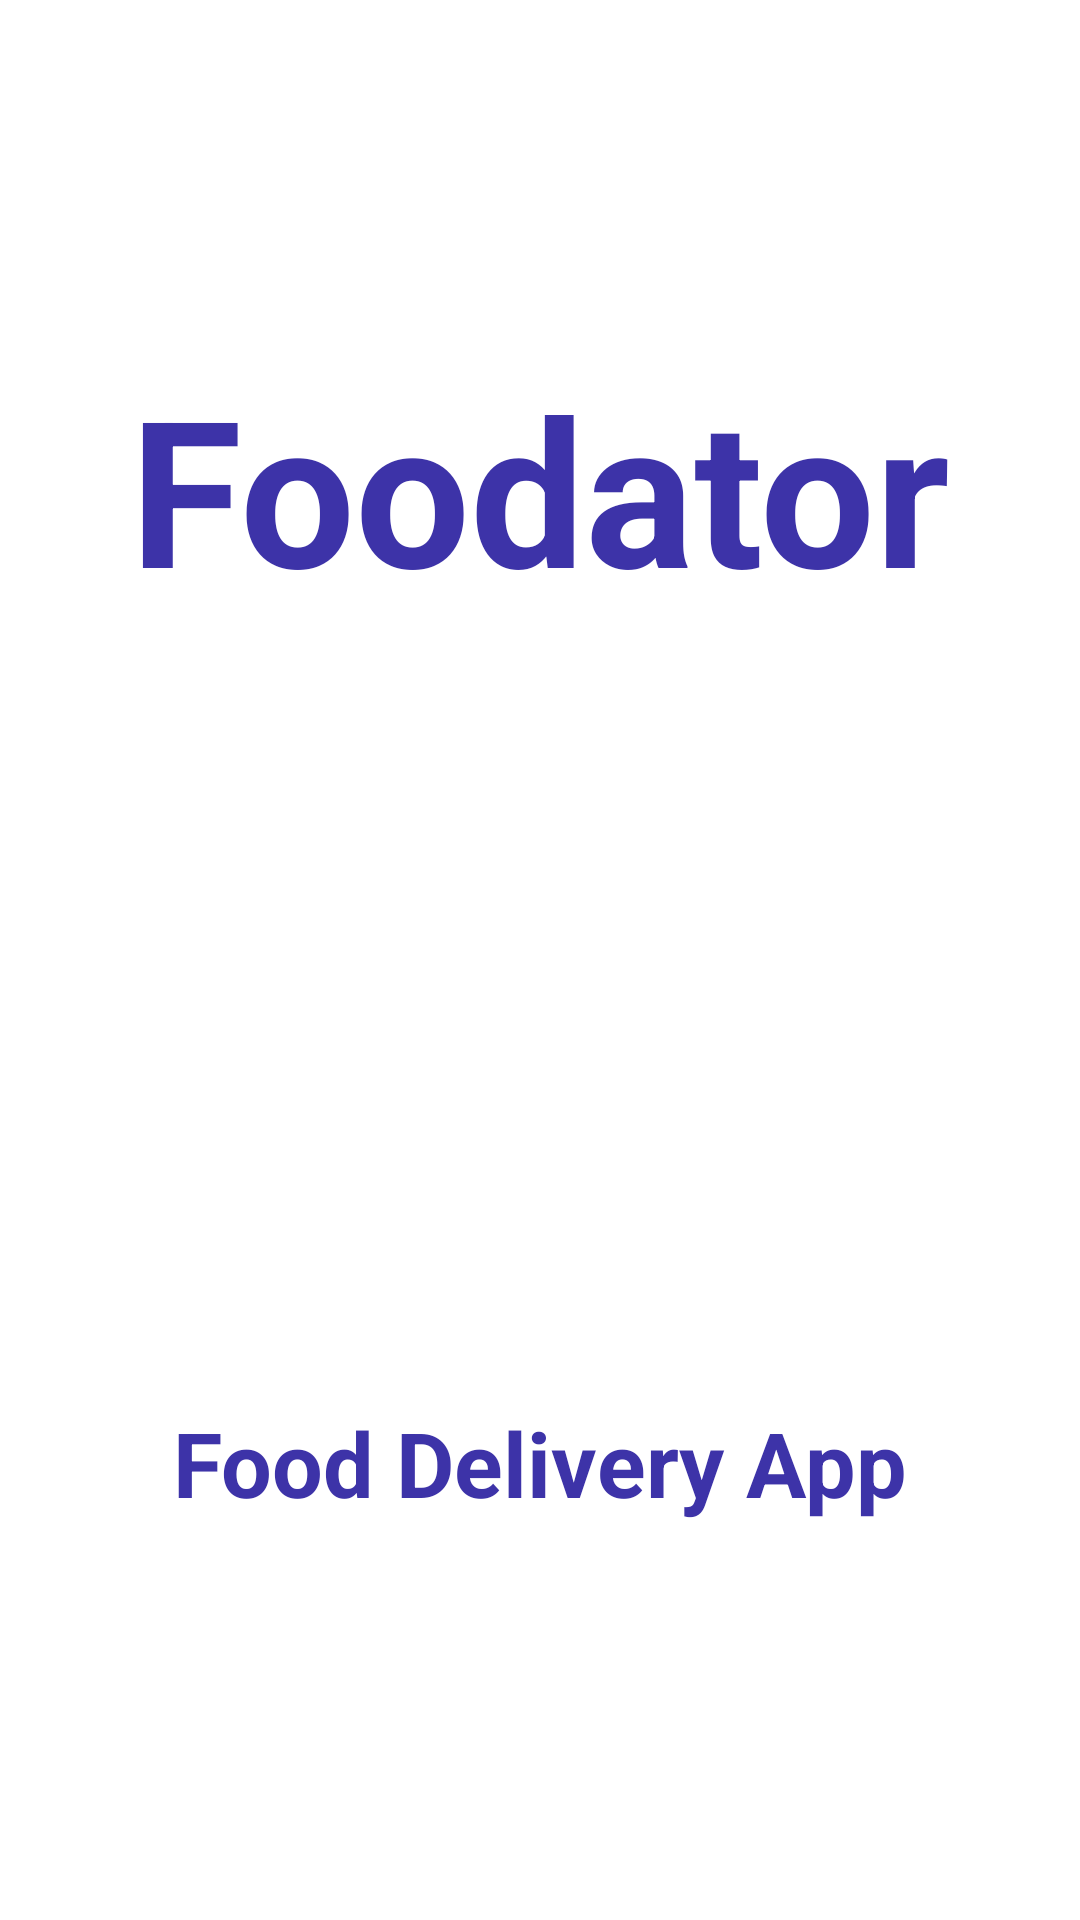

Reconstruct the res/layout file that produces this screen, plus the resources it refers to.
<!-- AndroidManifest.xml: application theme Theme.FoodDeliveryApp -->
<!-- res/layout/activity_intro.xml -->
<?xml version="1.0" encoding="utf-8"?>
<androidx.constraintlayout.widget.ConstraintLayout xmlns:android="http://schemas.android.com/apk/res/android"
    xmlns:app="http://schemas.android.com/apk/res-auto"
    xmlns:tools="http://schemas.android.com/tools"
    android:layout_width="match_parent"
    android:layout_height="match_parent"
    tools:context=".Activity.IntroActivity">

    <ImageView
        android:id="@+id/imageView2"
        android:layout_width="wrap_content"
        android:layout_height="650dp"
        android:scaleType="fitXY"
        android:src="@drawable/background_intro"
        app:layout_constraintBottom_toBottomOf="parent"
        app:layout_constraintEnd_toEndOf="parent"
        app:layout_constraintHorizontal_bias="0.0"
        app:layout_constraintStart_toStartOf="parent"
        app:layout_constraintTop_toTopOf="parent"
        app:layout_constraintVertical_bias="0.0" />

    <ImageView
        android:id="@+id/imageView5"
        android:layout_width="wrap_content"
        android:layout_height="wrap_content"
        android:src="@drawable/logo"
        app:layout_constraintBottom_toBottomOf="@+id/imageView2"
        app:layout_constraintEnd_toEndOf="@+id/imageView2"
        app:layout_constraintStart_toStartOf="@+id/imageView2"
        app:layout_constraintTop_toTopOf="@+id/imageView2" />

    <TextView
        android:id="@+id/textView"
        android:layout_width="wrap_content"
        android:layout_height="wrap_content"
        android:text="@string/Front_page_app_name"
        android:textColor="#3d33a8"
        android:textSize="68sp"
        android:textStyle="bold"
        app:layout_constraintBottom_toTopOf="@+id/imageView5"
        app:layout_constraintEnd_toEndOf="parent"
        app:layout_constraintStart_toStartOf="parent"
        app:layout_constraintTop_toTopOf="@+id/imageView2" />

    <TextView
        android:id="@+id/textView3"
        android:layout_width="wrap_content"
        android:layout_height="wrap_content"
        android:text="@string/food_delivery_app"
        android:textColor="#3d33a8"
        android:textSize="30sp"
        android:textStyle="bold"
        app:layout_constraintBottom_toBottomOf="@+id/imageView2"
        app:layout_constraintEnd_toEndOf="parent"
        app:layout_constraintStart_toStartOf="parent"
        app:layout_constraintTop_toBottomOf="@+id/imageView5" />

    <androidx.constraintlayout.widget.ConstraintLayout
        android:id="@+id/startBtn"
        android:layout_width="0dp"
        android:layout_height="50dp"
        android:layout_marginStart="24dp"
        android:layout_marginEnd="24dp"
        android:background="@drawable/orange_button"
        app:layout_constraintBottom_toBottomOf="parent"
        app:layout_constraintEnd_toEndOf="parent"
        app:layout_constraintStart_toStartOf="parent"
        app:layout_constraintTop_toBottomOf="@+id/imageView2">

        <TextView
            android:id="@+id/textView5"
            android:layout_width="wrap_content"
            android:layout_height="wrap_content"
            android:text="@string/get_started"
            android:textColor="#ffffff"
            android:textSize="24sp"
            app:layout_constraintBottom_toBottomOf="parent"
            app:layout_constraintEnd_toEndOf="parent"
            app:layout_constraintStart_toStartOf="parent"
            app:layout_constraintTop_toTopOf="parent" />
    </androidx.constraintlayout.widget.ConstraintLayout>

</androidx.constraintlayout.widget.ConstraintLayout>
<!-- resources referenced by this layout -->
<resources>
  <!-- drawable orange_button (drawable) -->
  <?xml version="1.0" encoding="utf-8"?>
  <selector xmlns:android="http://schemas.android.com/apk/res/android">
  <item>
      <shape android:layout_width="wrap_content" android:layout_height="match_parent" android:shape="rectangle">
          <solid android:color="#ff5e00" />
          <corners android:radius="50dp" />
      </shape>
  </item>
  </selector>
  <string name="Front_page_app_name">Foodator</string>
  <string name="food_delivery_app">Food Delivery App</string>
  <string name="get_started">Get Started</string>
  <style name="Theme.FoodDeliveryApp" parent="Theme.MaterialComponents.DayNight.NoActionBar">
          
          <item name="colorPrimary">@color/primary</item>
          <item name="colorPrimaryDark">@color/primary</item>
          <item name="colorPrimaryVariant">@color/primary</item>
          <item name="colorOnPrimary">@color/white</item>
          <item name="android:windowBackground">@color/white</item>
          
          <item name="colorSecondary">@color/teal_200</item>
          <item name="colorSecondaryVariant">@color/teal_700</item>
          <item name="colorOnSecondary">@color/black</item>
          
          <item name="android:statusBarColor">?attr/colorPrimaryVariant</item>
          
          <item name="android:windowAnimationStyle">@null</item>
      </style>
  <color name="primary">#FFFF5E00</color>
  <color name="white">#FFFFFFFF</color>
  <color name="teal_200">#FF03DAC5</color>
  <color name="teal_700">#FF018786</color>
  <color name="black">#FF000000</color>
</resources>
